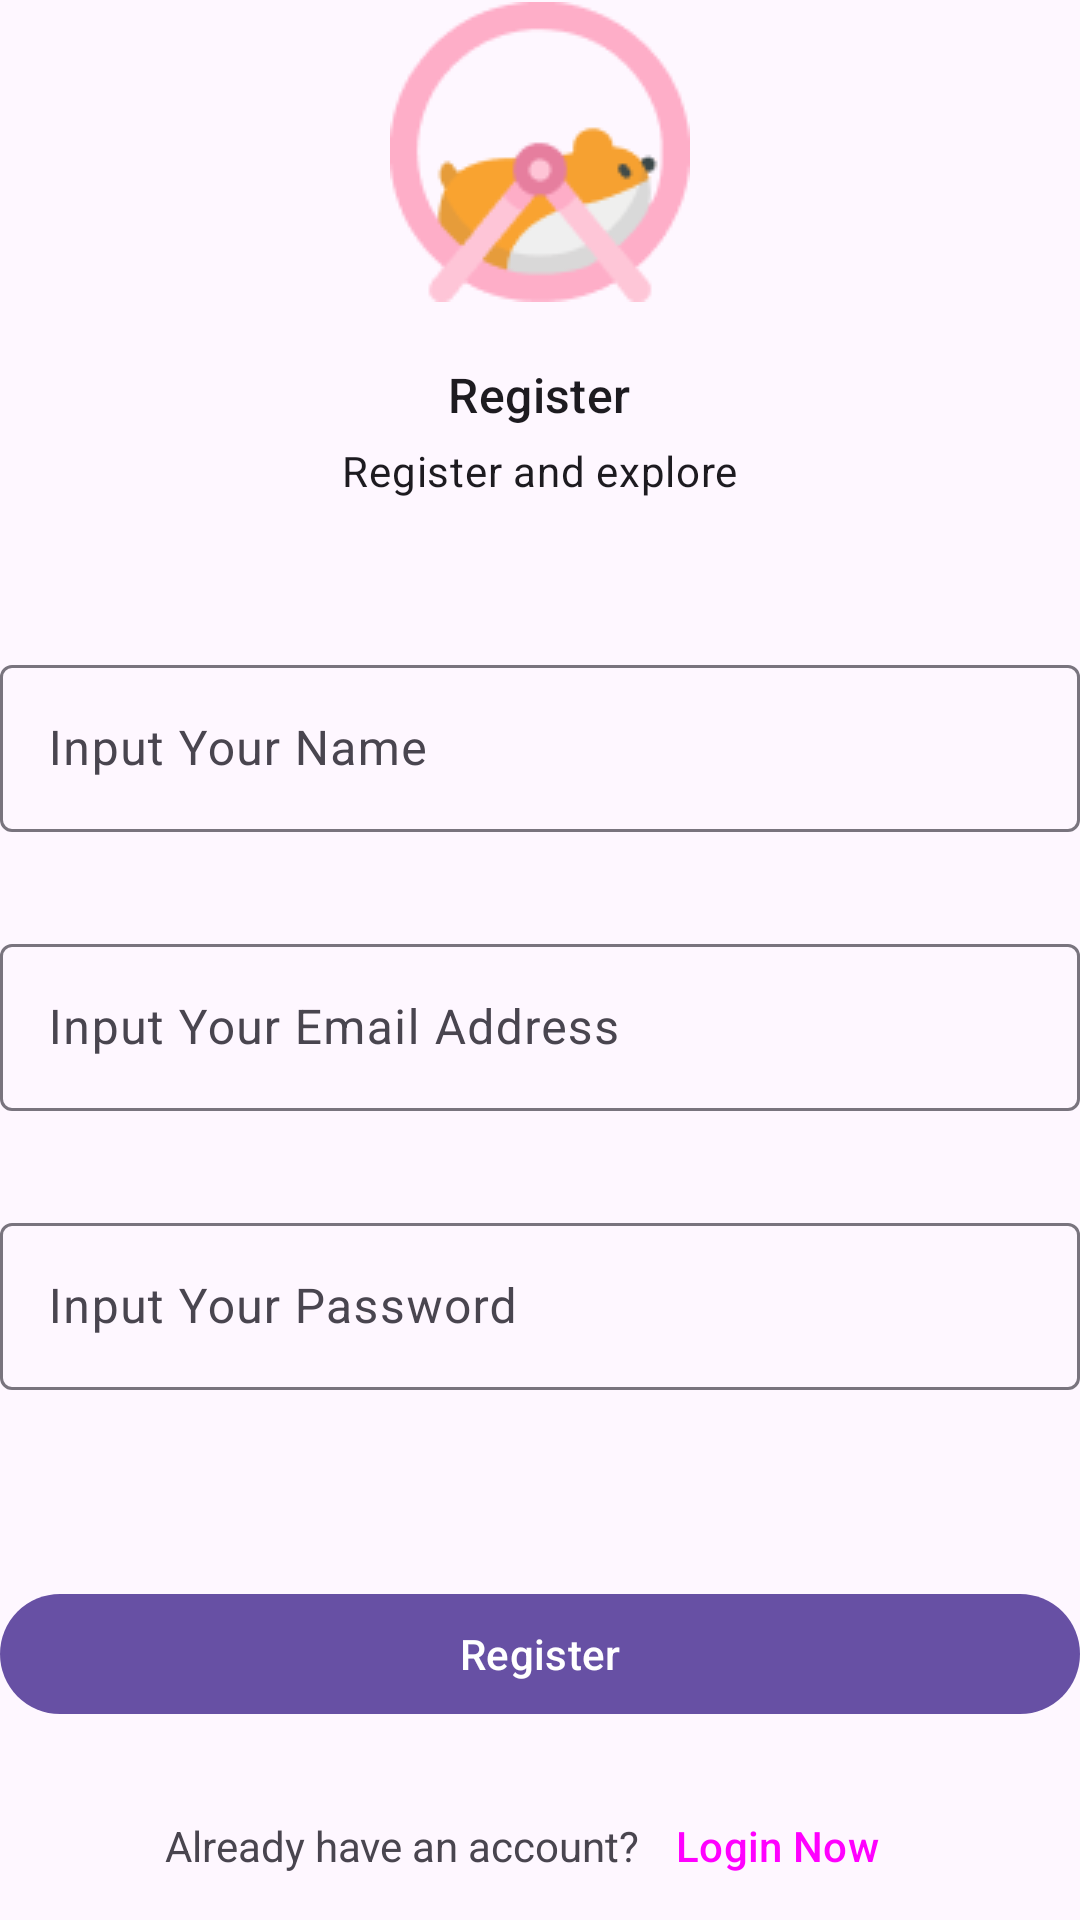

This screen was rendered from an Android layout file. Write that file and the resources it references.
<!-- AndroidManifest.xml: application theme Theme.Narumi -->
<!-- res/layout/fragment_register.xml -->
<?xml version="1.0" encoding="utf-8"?>
<LinearLayout xmlns:android="http://schemas.android.com/apk/res/android"
    xmlns:tools="http://schemas.android.com/tools"
    android:layout_width="match_parent"
    android:layout_height="match_parent"
    android:orientation="vertical"
    android:gravity="center"
    tools:context=".ui.auth.register.RegisterFragment">

    <ImageView
        android:id="@+id/fr_iv"
        android:layout_width="100dp"
        android:layout_height="100dp"
        android:src="@drawable/main_icon"/>

    <TextView
        android:layout_marginTop="20dp"
        style="@style/TextAppearance.Material3.TitleMedium"
        android:layout_width="wrap_content"
        android:layout_height="wrap_content"
        android:text="@string/text_register"/>
    <TextView
        android:layout_marginTop="5dp"
        style="@style/TextAppearance.Material3.BodyMedium"
        android:layout_width="wrap_content"
        android:layout_height="wrap_content"
        android:text="@string/text_sub_register"/>

    <com.google.android.material.textfield.TextInputLayout
        android:layout_marginTop="50dp"
        style="@style/Widget.Material3.TextInputLayout.OutlinedBox"
        android:layout_width="match_parent"
        android:layout_height="wrap_content">
        <com.google.android.material.textfield.TextInputEditText
            android:id="@+id/fr_et_name"
            style="@style/Widget.Material3.TextInputEditText.OutlinedBox"
            android:layout_width="match_parent"
            android:layout_height="wrap_content"
            android:inputType="textPersonName"
            android:hint="@string/text_input_name"/>
    </com.google.android.material.textfield.TextInputLayout>

    <com.google.android.material.textfield.TextInputLayout
        android:layout_marginTop="32dp"
        style="@style/Widget.Material3.TextInputLayout.OutlinedBox"
        android:layout_width="match_parent"
        android:layout_height="wrap_content">
        <com.google.android.material.textfield.TextInputEditText
            android:id="@+id/fr_et_email"
            style="@style/Widget.Material3.TextInputEditText.OutlinedBox"
            android:layout_width="match_parent"
            android:layout_height="wrap_content"
            android:inputType="textEmailAddress"
            android:hint="@string/text_input_email"/>
    </com.google.android.material.textfield.TextInputLayout>



    <com.google.android.material.textfield.TextInputLayout
        android:layout_marginTop="32dp"
        style="@style/Widget.Material3.TextInputLayout.OutlinedBox"
        android:layout_width="match_parent"
        android:layout_height="wrap_content">
        <com.google.android.material.textfield.TextInputEditText
            android:id="@+id/fr_et_password"
            style="@style/Widget.Material3.TextInputEditText.OutlinedBox"
            android:layout_width="match_parent"
            android:layout_height="wrap_content"
            android:inputType="textPassword"
            android:hint="@string/text_input_pass"/>
    </com.google.android.material.textfield.TextInputLayout>

    <com.google.android.material.button.MaterialButton
        android:id="@+id/fr_bt_register"
        android:layout_marginTop="64dp"
        android:layout_width="match_parent"
        android:layout_height="wrap_content"
        android:text="@string/text_register"/>

    <LinearLayout
        android:layout_marginTop="16dp"
        android:layout_width="match_parent"
        android:layout_height="wrap_content"
        android:orientation="horizontal"
        android:gravity="center">
        <TextView
            android:layout_width="wrap_content"
            android:layout_height="wrap_content"
            android:text="@string/text_have_account"/>
        <Button
            android:id="@+id/fr_bt_login"
            style="@style/Widget.Material3.Button.TextButton"
            android:layout_width="wrap_content"
            android:layout_height="wrap_content"
            android:text="@string/text_login_now"/>
    </LinearLayout>
</LinearLayout>
<!-- resources referenced by this layout -->
<resources>
  <!-- drawable main_icon: png bitmap (drawable, 5354 bytes) -->
  <string name="text_have_account">Already have an account?</string>
  <string name="text_input_email">Input Your Email Address</string>
  <string name="text_input_name">Input Your Name</string>
  <string name="text_input_pass">Input Your Password</string>
  <string name="text_login_now">Login Now</string>
  <string name="text_register">Register</string>
  <string name="text_sub_register">Register and explore</string>
  <style name="Theme.Narumi" parent="Base.Theme.Narumi" />
  <style name="Base.Theme.Narumi" parent="Theme.Material3.DayNight.NoActionBar">
          
          
      </style>
</resources>
